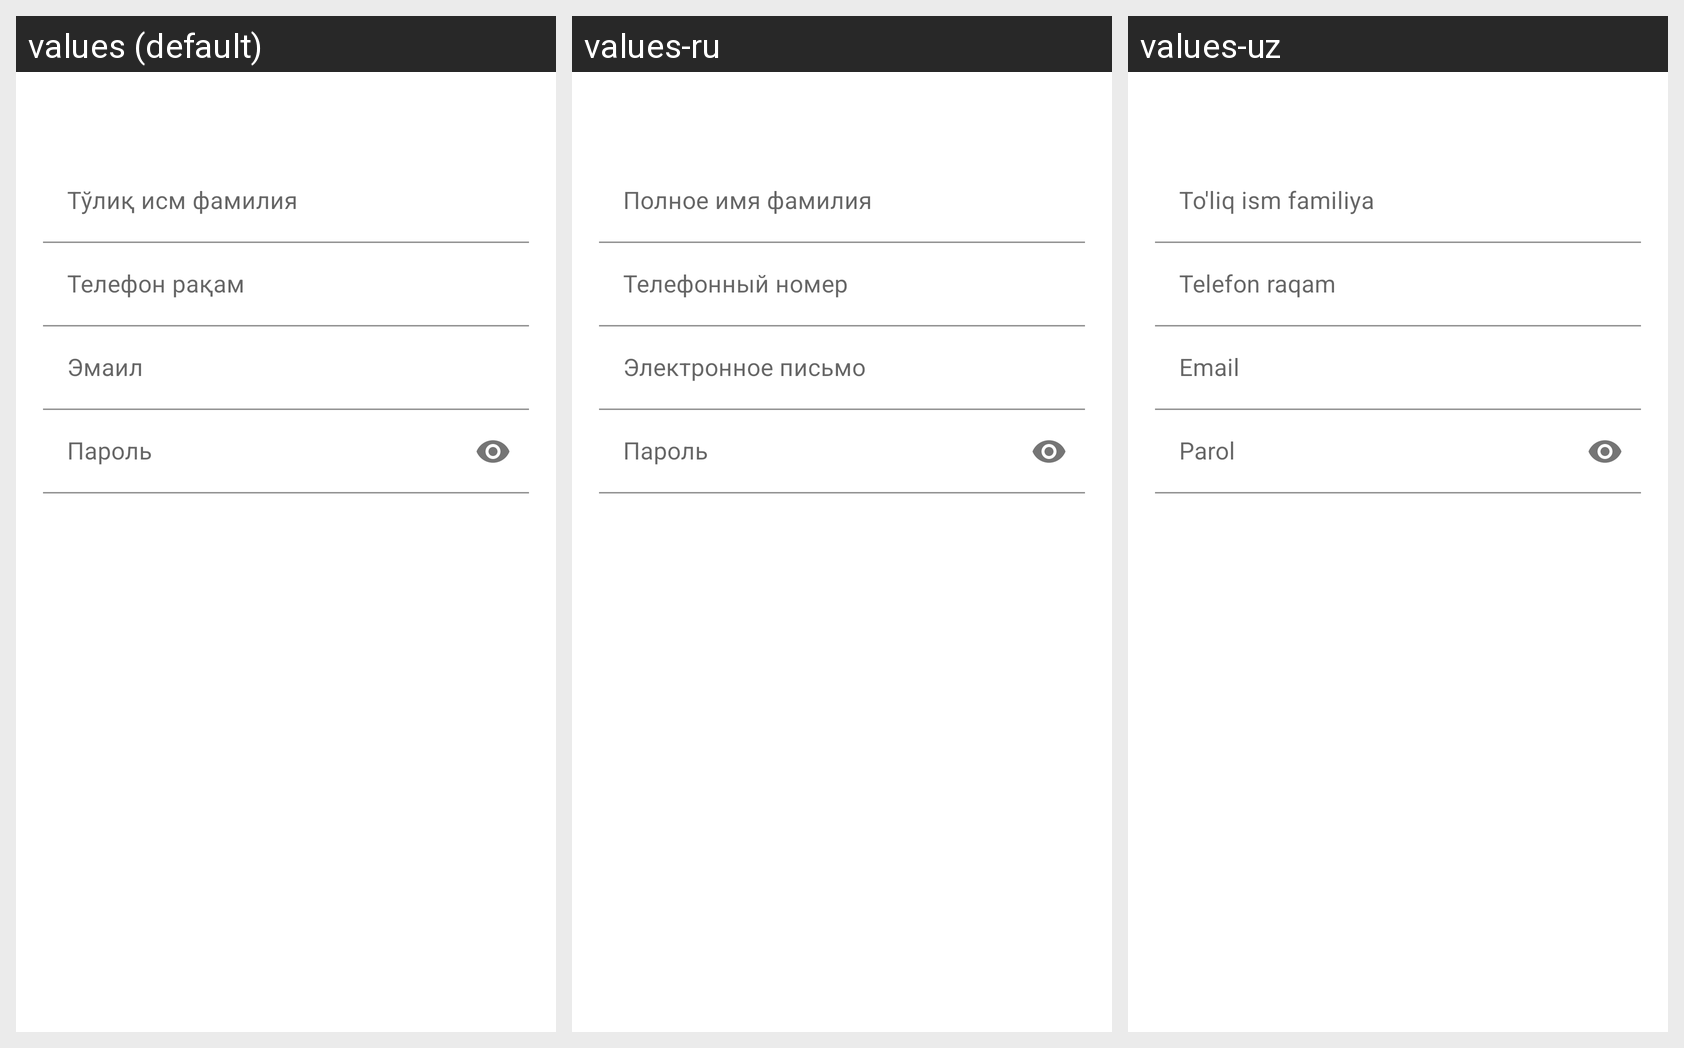

Translations of the strings shown on this Android screen, per locale in the grid:
Android screen res/layout/fragment_register.xml rendered under 3 locales, left to right: values (default), values-ru, values-uz. Device: Nexus 5 (rendered at 1080×1920; each locale shown at half size, 540×960, under a caption strip naming it); theme splashScreenTheme.
Strings drawn on this screen, with the default value and each locale's value (text and hints the layout hard-codes, and strings that could not be matched under every locale, appear in the picture but are not listed):

full_name
  values: Тўлиқ исм фамилия
  values-ru: Полное имя фамилия
  values-uz: To'liq ism familiya

phone_number
  values: Телефон рақам
  values-ru: Телефонный номер
  values-uz: Telefon raqam

email
  values: Эмаил
  values-ru: Электронное письмо
  values-uz: Email

password
  values: Пароль
  values-ru: Пароль
  values-uz: Parol
